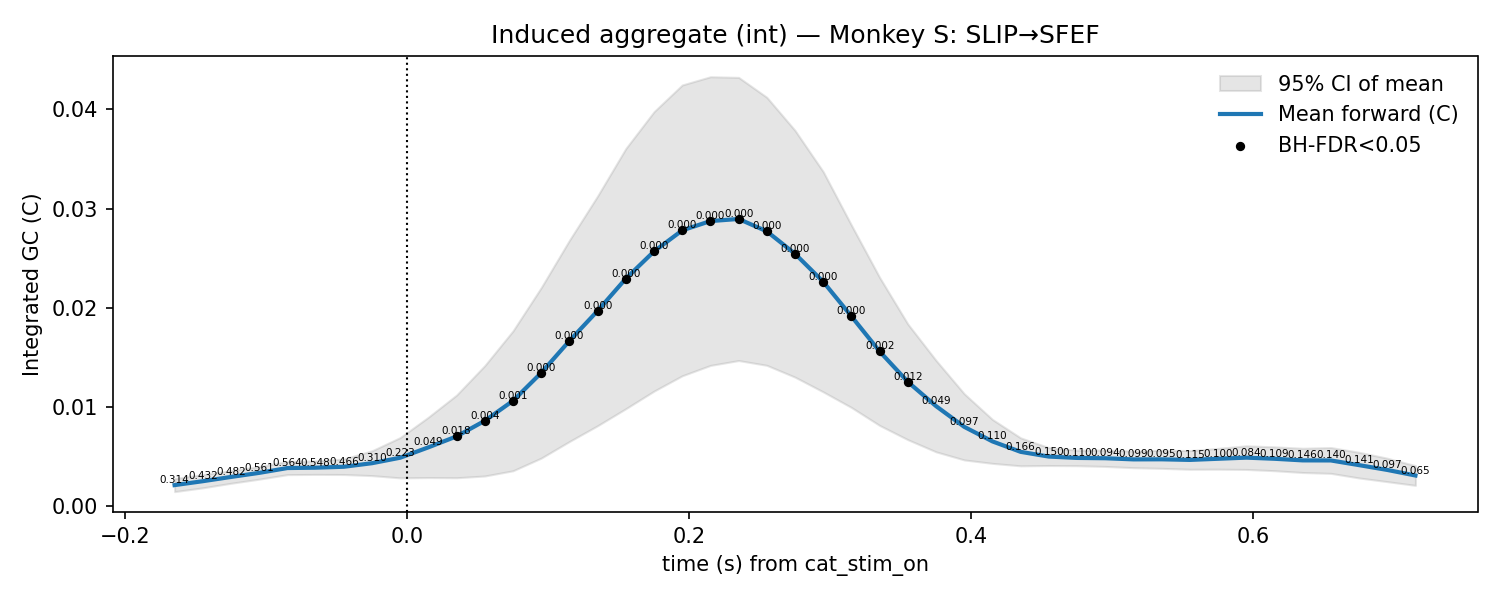

The data file committed next to this chart (first rows):
t, mu, lo, hi, p_stouffer, sig_fdr, n_sessions
-0.165, 0.002149, 0.001493, 0.002806, 0.3139, 0, 12.0
-0.145, 0.002544, 0.001877, 0.00321, 0.4316, 0, 12.0
-0.125, 0.002972, 0.002334, 0.003609, 0.4823, 0, 12.0
-0.105, 0.003383, 0.002748, 0.004017, 0.561, 0, 12.0
-0.085, 0.003868, 0.003205, 0.004531, 0.5643, 0, 12.0
-0.065, 0.003904, 0.003227, 0.004582, 0.5475, 0, 12.0
-0.045, 0.003997, 0.003216, 0.004779, 0.4661, 0, 12.0
-0.025, 0.004356, 0.003104, 0.005607, 0.3103, 0, 12.0
-0.005, 0.004908, 0.002879, 0.006938, 0.2233, 0, 12.0
0.015, 0.005952, 0.00291, 0.008995, 0.04941, 0, 12.0
0.035, 0.007057, 0.002891, 0.01122, 0.0182, 1, 12.0
0.055, 0.008628, 0.003067, 0.01419, 0.004264, 1, 12.0
0.075, 0.01064, 0.003594, 0.01769, 0.0009169, 1, 12.0
0.095, 0.01345, 0.004868, 0.02204, 0.0001671, 1, 12.0
0.115, 0.01667, 0.006541, 0.0268, 2.7798323303795947e-05, 1, 12.0
0.135, 0.0197, 0.008132, 0.03127, 2.0129172575988896e-05, 1, 12.0
0.155, 0.02294, 0.009843, 0.03604, 3.100592083182807e-05, 1, 12.0
0.175, 0.02568, 0.01161, 0.03976, 4.2591594270779964e-05, 1, 12.0
0.195, 0.0278, 0.01316, 0.04245, 2.98812297655493e-05, 1, 12.0
0.215, 0.02874, 0.0142, 0.04327, 4.821990261705267e-05, 1, 12.0
0.235, 0.02895, 0.01469, 0.04321, 4.008102890984411e-05, 1, 12.0
0.255, 0.02771, 0.01421, 0.0412, 5.9729285884158045e-05, 1, 12.0
0.275, 0.02544, 0.01302, 0.03787, 6.455860659615453e-05, 1, 12.0
0.295, 0.02263, 0.01154, 0.03371, 0.0001378, 1, 12.0
0.315, 0.01915, 0.009968, 0.02833, 0.0003367, 1, 12.0
0.335, 0.01561, 0.008158, 0.02306, 0.002161, 1, 12.0
0.355, 0.01255, 0.006724, 0.01837, 0.01218, 1, 12.0
0.375, 0.01011, 0.005501, 0.01471, 0.04873, 0, 12.0
0.395, 0.008018, 0.004685, 0.01135, 0.09725, 0, 12.0
0.415, 0.006551, 0.004339, 0.008763, 0.1102, 0, 12.0
0.435, 0.005499, 0.004091, 0.006908, 0.1663, 0, 12.0
0.455, 0.005023, 0.004122, 0.005924, 0.1504, 0, 12.0
0.475, 0.004887, 0.004103, 0.00567, 0.1095, 0, 12.0
0.495, 0.004856, 0.00403, 0.005681, 0.09444, 0, 12.0
0.515, 0.004741, 0.003904, 0.005577, 0.099, 0, 12.0
0.535, 0.004748, 0.003838, 0.005658, 0.0954, 0, 12.0
0.555, 0.004687, 0.003746, 0.005628, 0.1153, 0, 12.0
0.575, 0.004802, 0.003754, 0.00585, 0.09998, 0, 12.0
0.595, 0.004916, 0.003726, 0.006105, 0.08401, 0, 12.0
0.615, 0.004802, 0.003601, 0.006004, 0.1088, 0, 12.0
0.635, 0.00464, 0.003419, 0.005861, 0.146, 0, 12.0
0.655, 0.004633, 0.003332, 0.005934, 0.1398, 0, 12.0
0.675, 0.004161, 0.002869, 0.005454, 0.1406, 0, 12.0
0.695, 0.003679, 0.002499, 0.004859, 0.09694, 0, 12.0
0.715, 0.003117, 0.002123, 0.00411, 0.06534, 0, 12.0
